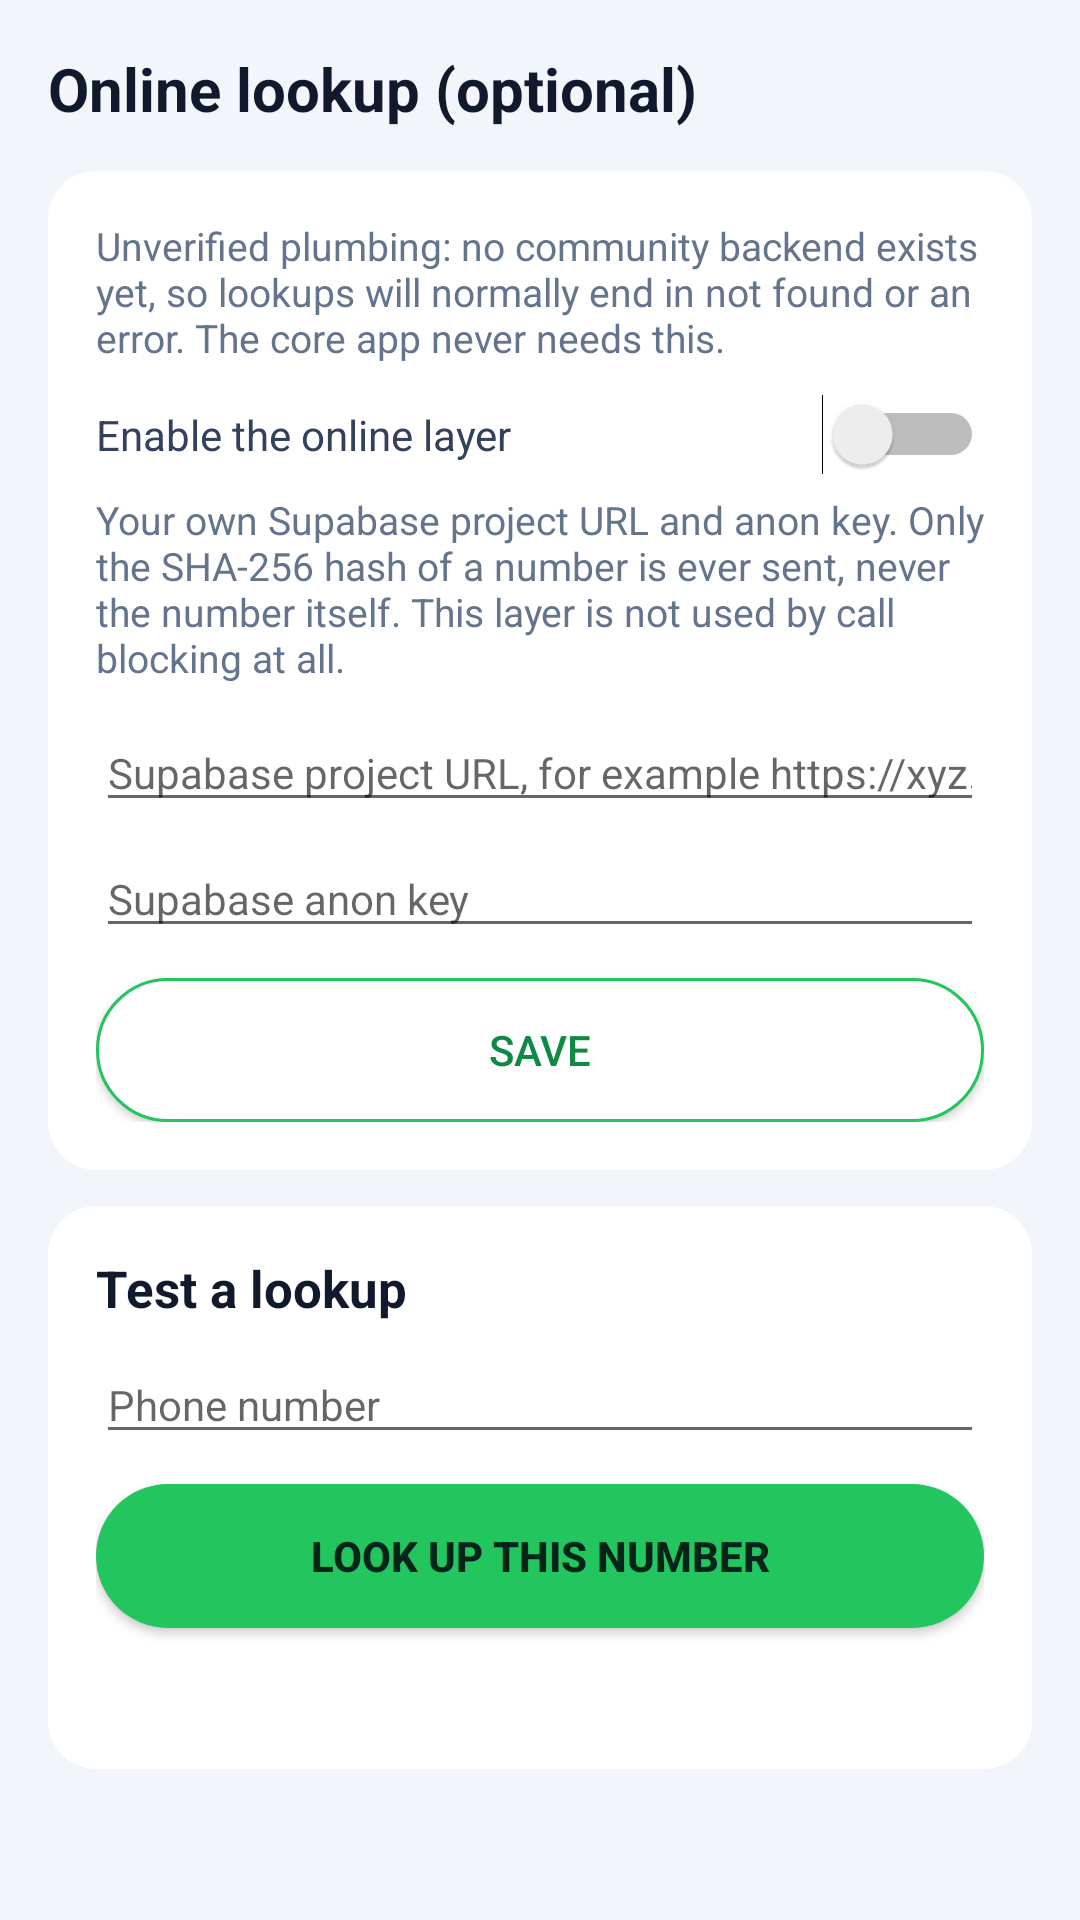

The Android layout XML behind this screen, and the referenced resources:
<!-- AndroidManifest.xml: application theme Theme.CallShield -->
<!-- res/layout/activity_online.xml -->
<?xml version="1.0" encoding="utf-8"?>
<ScrollView xmlns:android="http://schemas.android.com/apk/res/android"
    android:layout_width="match_parent"
    android:layout_height="match_parent"
    android:background="@color/cs_bg">

    <LinearLayout
        android:layout_width="match_parent"
        android:layout_height="wrap_content"
        android:orientation="vertical"
        android:padding="16dp">

        <TextView
            style="@style/CS.Heading"
            android:layout_width="match_parent"
            android:layout_height="wrap_content"
            android:text="@string/online_title"
            android:textSize="20sp" />

        <LinearLayout
            style="@style/CS.Card"
            android:layout_width="match_parent"
            android:layout_height="wrap_content"
            android:layout_marginTop="14dp"
            android:orientation="vertical">

            <TextView
                style="@style/CS.Caption"
                android:layout_width="match_parent"
                android:layout_height="wrap_content"
                android:text="@string/online_unverified" />

            <Switch
                android:id="@+id/switchOnline"
                style="@style/CS.Body"
                android:layout_width="match_parent"
                android:layout_height="wrap_content"
                android:layout_marginTop="10dp"
                android:text="@string/online_switch" />

            <TextView
                style="@style/CS.Caption"
                android:layout_width="match_parent"
                android:layout_height="wrap_content"
                android:layout_marginTop="6dp"
                android:text="@string/online_desc" />

            <EditText
                android:id="@+id/editOnlineUrl"
                style="@style/CS.Body"
                android:layout_width="match_parent"
                android:layout_height="wrap_content"
                android:layout_marginTop="10dp"
                android:hint="@string/online_url_hint"
                android:inputType="textUri" />

            <EditText
                android:id="@+id/editOnlineKey"
                style="@style/CS.Body"
                android:layout_width="match_parent"
                android:layout_height="wrap_content"
                android:layout_marginTop="6dp"
                android:hint="@string/online_key_hint"
                android:inputType="text" />

            <Button
                android:id="@+id/btnSaveOnline"
                style="@style/CS.ButtonSecondary"
                android:layout_width="match_parent"
                android:layout_height="wrap_content"
                android:layout_marginTop="10dp"
                android:text="@string/save" />
        </LinearLayout>

        <LinearLayout
            style="@style/CS.Card"
            android:layout_width="match_parent"
            android:layout_height="wrap_content"
            android:layout_marginTop="12dp"
            android:orientation="vertical">

            <TextView
                style="@style/CS.Heading"
                android:layout_width="match_parent"
                android:layout_height="wrap_content"
                android:text="@string/online_test_label" />

            <EditText
                android:id="@+id/editOnlineNumber"
                style="@style/CS.Body"
                android:layout_width="match_parent"
                android:layout_height="wrap_content"
                android:layout_marginTop="8dp"
                android:hint="@string/input_number_hint"
                android:inputType="phone" />

            <Button
                android:id="@+id/btnOnlineLookup"
                style="@style/CS.Button"
                android:layout_width="match_parent"
                android:layout_height="wrap_content"
                android:layout_marginTop="10dp"
                android:text="@string/online_lookup_btn" />

            <TextView
                android:id="@+id/textOnlineResult"
                style="@style/CS.Body"
                android:layout_width="match_parent"
                android:layout_height="wrap_content"
                android:layout_marginTop="12dp" />
        </LinearLayout>
    </LinearLayout>
</ScrollView>
<!-- resources referenced by this layout -->
<resources>
  <color name="cs_bg">#F2F5FA</color>
  <string name="input_number_hint">Phone number</string>
  <string name="online_desc">Your own Supabase project URL and anon key. Only the SHA-256 hash of a number is ever sent, never the number itself. This layer is not used by call blocking at all.</string>
  <string name="online_key_hint">Supabase anon key</string>
  <string name="online_lookup_btn">Look up this number</string>
  <string name="online_switch">Enable the online layer</string>
  <string name="online_test_label">Test a lookup</string>
  <string name="online_title">Online lookup (optional)</string>
  <string name="online_unverified">Unverified plumbing: no community backend exists yet, so lookups will normally end in not found or an error. The core app never needs this.</string>
  <string name="online_url_hint">Supabase project URL, for example https://xyz.supabase.co</string>
  <string name="save">Save</string>
  <style name="CS.Body" parent="">
          <item name="android:textSize">14sp</item>
          <item name="android:textColor">@color/cs_text_body</item>
      </style>
  <style name="CS.Button" parent="">
          <item name="android:background">@drawable/bg_button</item>
          <item name="android:textColor">@color/cs_on_accent</item>
          <item name="android:textSize">14sp</item>
          <item name="android:textStyle">bold</item>
          <item name="android:padding">12dp</item>
      </style>
  <style name="CS.ButtonSecondary" parent="">
          <item name="android:background">@drawable/bg_button_secondary</item>
          <item name="android:textColor">@color/cs_accent_dark</item>
          <item name="android:textSize">14sp</item>
          <item name="android:padding">12dp</item>
      </style>
  <style name="CS.Caption" parent="">
          <item name="android:textSize">13sp</item>
          <item name="android:textColor">@color/cs_text_secondary</item>
      </style>
  <style name="CS.Card" parent="">
          <item name="android:background">@drawable/bg_card</item>
          <item name="android:padding">16dp</item>
      </style>
  <style name="CS.Heading" parent="">
          <item name="android:textSize">17sp</item>
          <item name="android:textStyle">bold</item>
          <item name="android:textColor">@color/cs_text</item>
      </style>
  <style name="Theme.CallShield" parent="Theme.AppCompat.DayNight.NoActionBar">
          <item name="android:windowBackground">@color/cs_bg</item>
          <item name="android:statusBarColor">@color/cs_bg</item>
          <item name="colorAccent">@color/cs_accent</item>
      </style>
  <color name="cs_text_body">#33415C</color>
  <!-- drawable bg_button (drawable) -->
  <?xml version="1.0" encoding="utf-8"?>
  <shape xmlns:android="http://schemas.android.com/apk/res/android"
      android:shape="rectangle">
      <corners android:radius="50dp" />
      <solid android:color="@color/cs_accent" />
  </shape>
  <color name="cs_on_accent">#06251A</color>
  <!-- drawable bg_button_secondary (drawable) -->
  <?xml version="1.0" encoding="utf-8"?>
  <shape xmlns:android="http://schemas.android.com/apk/res/android"
      android:shape="rectangle">
      <corners android:radius="50dp" />
      <solid android:color="@color/cs_card" />
      <stroke
          android:width="1dp"
          android:color="@color/cs_accent" />
  </shape>
  <color name="cs_accent_dark">#0E8A44</color>
  <color name="cs_text_secondary">#64748D</color>
  <!-- drawable bg_card (drawable) -->
  <?xml version="1.0" encoding="utf-8"?>
  <shape xmlns:android="http://schemas.android.com/apk/res/android"
      android:shape="rectangle">
      <corners android:radius="16dp" />
      <solid android:color="@color/cs_card" />
  </shape>
  <color name="cs_text">#101A2C</color>
  <color name="cs_accent">#22C55E</color>
  <color name="cs_card">#FFFFFF</color>
</resources>
